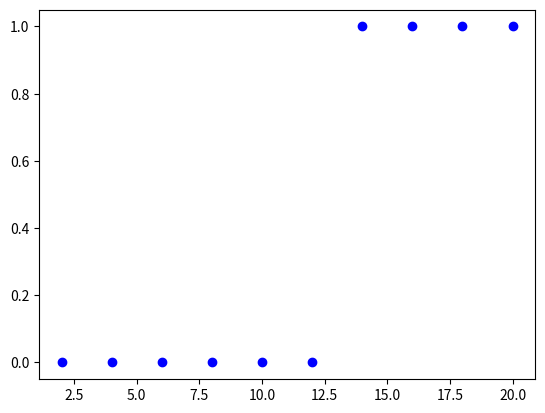

Source code (Python):
# -*- coding: utf-8 -*-
"""Simple_Logistic_Regression.ipynb

Automatically generated by Colaboratory.

Original file is located at
    https://colab.research.google.com/<link-removed>

Import Modules
"""

import numpy as np
import matplotlib.pyplot as plt

"""Setting Data"""

data=np.array([[2, 0], 
               [4, 0], 
               [6, 0], 
               [8, 0], 
               [10, 0], 
               [12, 0], 
               [14, 1], 
               [16, 1], 
               [18, 1],
               [20, 1]])
x=data[:, 0].reshape((10, 1))
y=data[:, 1].reshape((10, 1))
fig, ax=plt.subplots()
for i in range(data.shape[0]):
  ax.plot(x[i][0], y[i][0], marker='o', color='blue')

"""Setting Hyperparameter"""

learning_rate=0.01
epoch=20000
weight=np.random.rand(1, 1)
bias=np.random.rand(1)

"""Make sigmoid function"""

def sigmoid(x):
  return 1/(1+np.exp(-x))

"""Make Cost Function(Cross-Entropy cost function)"""

def error_function(W, b):
  y_pred=x.dot(W)+b
  y_pred=sigmoid(y_pred)
  return (-np.sum(y*np.log(y_pred)+(1-y)*np.log(1-y_pred)))

"""Derivative of Error(using numerical derivative)"""

def numerical_derivative(f, W, b):
  h=1e-4
  grad=np.zeros((1, 2))
  w_fx1=f(float(W)+h, b)
  w_fx2=f(float(W)-h, b)
  grad[0, 0]=(w_fx1-w_fx2)/(2*h)
  b_fx1=f(W, float(b)+h)
  b_fx2=f(W, float(b)-h)
  grad[0, 1]=(b_fx1-b_fx2)/(2*h)
  return grad

"""Predict"""

def predict(x):
  test=x*weight+bias
  test=sigmoid(test)
  print(test)
  if test>0.5:
    return 1
  else:
    return 0

"""Training"""

for i in range(epoch):
  grad=numerical_derivative(error_function, weight, bias)
  weight=weight-learning_rate*grad[0, 0]
  bias=bias-learning_rate*grad[0, 1]
  if i%500==0:
     print('Epoch=', i, ' error_value=', error_function(weight, bias), "W=", weight, "b=", bias)

print(predict(7))